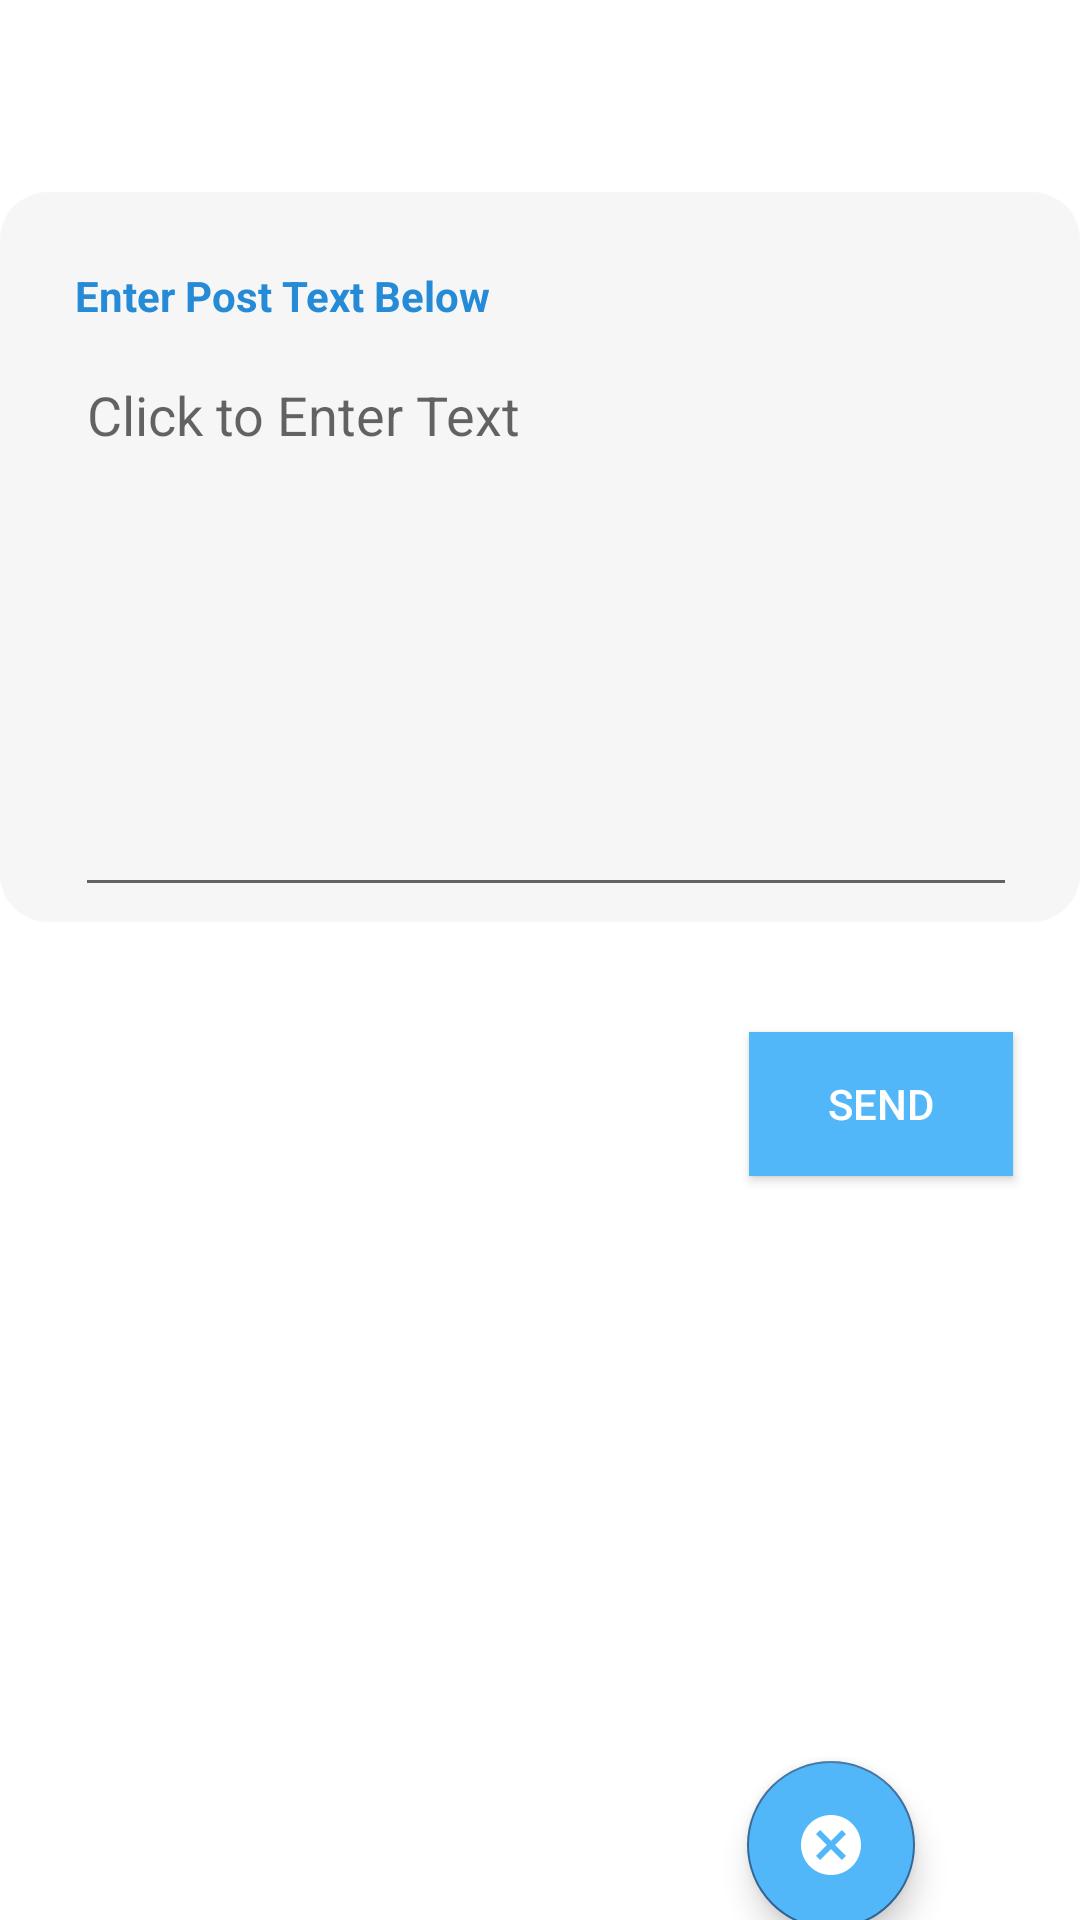

Write the Android layout XML for this screen, with the resource values it uses.
<!-- AndroidManifest.xml: application theme AppTheme -->
<!-- res/layout/activity_create_post.xml -->
<?xml version="1.0" encoding="utf-8"?>
<android.support.constraint.ConstraintLayout
    xmlns:android="http://schemas.android.com/apk/res/android"
    xmlns:app="http://schemas.android.com/apk/res-auto"
    xmlns:tools="http://schemas.android.com/tools"
    android:layout_width="match_parent"
    android:layout_height="match_parent"
    android:background="@color/White"
    tools:context=".CreatePost">

    <RelativeLayout
        android:id="@+id/card_relativelayout_id"
        android:layout_width="0dp"
        android:layout_height="wrap_content"
        android:layout_marginTop="64dp"
        android:padding="5dp"
        android:background="@drawable/card_bg"
        android:paddingBottom="16dp"
        app:layout_constraintEnd_toEndOf="parent"
        app:layout_constraintHorizontal_bias="0.0"
        app:layout_constraintStart_toStartOf="parent"
        app:layout_constraintTop_toTopOf="parent">

        <TextView
            android:id="@+id/tv_title_lostorfound"
            android:layout_width="wrap_content"
            android:layout_height="wrap_content"
            android:layout_alignParentStart="true"
            android:layout_alignParentTop="true"
            android:layout_marginLeft="20dp"
            android:layout_marginStart="20dp"
            android:layout_marginTop="20dp"
            android:text="Enter Post Text Below"
            android:textColor="@color/title_text_color"
            android:textStyle="bold"/>

        <EditText
            android:id="@+id/post_text_lostorfound"
            android:layout_width="match_parent"
            android:layout_height="wrap_content"
            android:layout_alignLeft="@id/tv_title_lostorfound"
            android:layout_alignStart="@id/tv_title_lostorfound"
            android:layout_below="@id/tv_title_lostorfound"
            android:layout_marginRight="16dp"
            android:layout_marginTop="8dp"
            android:ems="10"
            android:gravity="top"
            android:hint="Click to Enter Text"
            android:lineSpacingExtra="8dp"
            android:lines="6"
            android:textColor="@color/content_text_color"/>

    </RelativeLayout>

    <Button
        android:id="@+id/send_post"
        android:layout_width="wrap_content"
        android:layout_height="wrap_content"
        android:layout_marginEnd="8dp"
        android:layout_marginStart="8dp"
        android:layout_marginTop="280dp"
        android:background="@color/Blueish"
        android:text="Send"
        android:textColor="@color/White"
        app:layout_constraintEnd_toEndOf="parent"
        app:layout_constraintHorizontal_bias="0.944"
        app:layout_constraintStart_toStartOf="parent"
        app:layout_constraintTop_toTopOf="@+id/card_relativelayout_id"/>

    <android.support.design.widget.FloatingActionButton
        android:id="@+id/cancel_fl_button"
        android:layout_width="wrap_content"
        android:layout_height="wrap_content"
        android:layout_marginBottom="8dp"
        android:layout_marginEnd="44dp"
        android:layout_marginStart="8dp"
        android:layout_marginTop="196dp"
        android:backgroundTint="@color/Blueish"
        android:src="@drawable/ic_cancel_white_24dp"
        app:layout_constraintBottom_toBottomOf="parent"
        app:layout_constraintEnd_toEndOf="parent"
        app:layout_constraintHorizontal_bias="0.957"
        app:layout_constraintStart_toStartOf="parent"
        app:layout_constraintTop_toBottomOf="@+id/send_post"
        app:layout_constraintVertical_bias="0.092"/>

</android.support.constraint.ConstraintLayout>
<!-- resources referenced by this layout -->
<resources>
  <color name="Blueish">#52b7f8</color>
  <color name="White">#ffffff</color>
  <color name="content_text_color">#999da4</color>
  
      //ChatActivity tutorial colors
  <color name="title_text_color">#258bd6</color>
  <!-- drawable card_bg (drawable) -->
  <?xml version="1.0" encoding="utf-8"?>
  <shape
      xmlns:android="http://schemas.android.com/apk/res/android">
  
      <solid android:color="@color/card_bg_color"/>
  
      <corners android:radius="16dp"/>
  
  </shape>
  <!-- drawable ic_cancel_white_24dp (drawable) -->
  <vector
      android:height="80dp"
      android:tint="#FFFFFF"
      android:viewportHeight="24.0"
      android:viewportWidth="24.0"
      android:width="80dp"
      xmlns:android="http://schemas.android.com/apk/res/android">
      <path
          android:fillColor="#FF000000" android:pathData="M12,2C6.47,2 2,6.47 2,12s4.47,10 10,10 10,-4.47 10,-10S17.53,2 12,2zM17,15.59L15.59,17 12,13.41 8.41,17 7,15.59 10.59,12 7,8.41 8.41,7 12,10.59 15.59,7 17,8.41 13.41,12 17,15.59z"/>
  </vector>
  <style name="AppTheme" parent="Theme.AppCompat.Light.NoActionBar">
          
          <item name="colorPrimary">@color/colorPrimary</item>
          <item name="colorPrimaryDark">@color/colorPrimaryDark</item>
          <item name="colorAccent">@color/LittleDarkBlue</item>
      </style>
  <color name="card_bg_color">#f6f6f6</color>
  <color name="colorPrimary">#1F5BF3</color>
  <color name="colorPrimaryDark">#0947E8</color>
  <color name="LittleDarkBlue">#34699a</color>
</resources>
